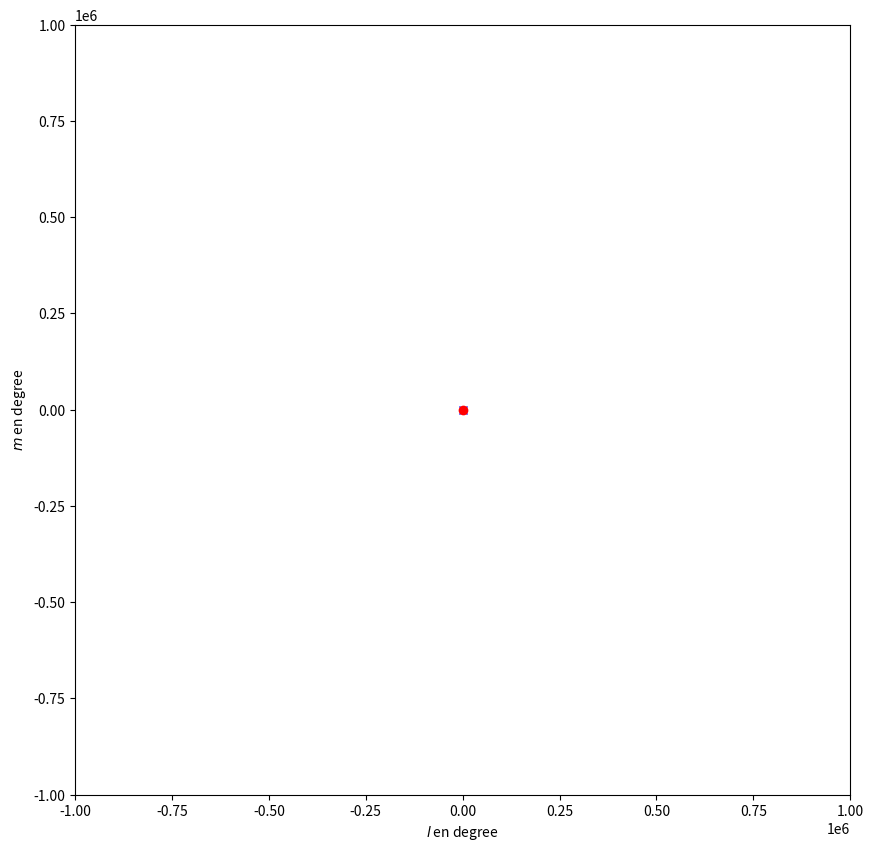

Recreate this plot in Python.
import numpy as np
import matplotlib.pyplot as plt


# Simulation of Orion
RA_sources = np.array([-(44+44/60+6.686/3600), -(44+44/60+6.686/3600)]) # Right Assension (alpha) of Center, Beltegeuse, Rigel 
DEC_sources = np.array([-(74+39/60+37.481/3600), -(73+39/60+37.298/3600)])      # Declination (delta)
Flux_sources = np.array([1, 0.2])

# Convertion to Radian
RA_rad = np.array(RA_sources)*(np.pi/12)
DEC_rad = np.array(DEC_sources)*(np.pi/180)
RA_delta_rad = RA_rad - RA_rad[0]

l = np.cos(DEC_rad)*np.sin(RA_delta_rad)
m = np.sin(DEC_rad)*np.cos(DEC_rad[0]) - np.cos(DEC_rad)*np.sin(DEC_rad[0])*np.cos(RA_delta_rad)

print("l = ", l)
print("m = ", m)

fig = plt.figure(figsize=(10,10))
ax = fig.add_subplot(111)
plt.xlim([-1e6,1e6])
plt.ylim([-1e6,1e6])
plt.xlabel("$l$ en degree")
plt.ylabel("$m$ en degree")
plt.plot(l[0], m[0], "bx")
plt.plot(l[1:]*(180/np.pi), m[1:]*(180/np.pi), "ro")
plt.show()
